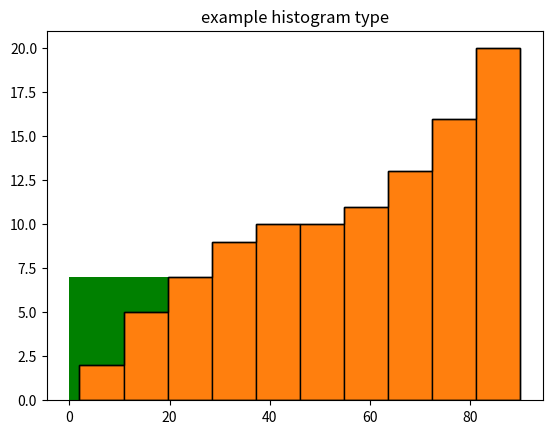

Recreate this plot in Python.
import numpy as np
import matplotlib.pyplot as plt

def example1():
    a = np.array([89, 34, 56, 87, 90, 23, 45, 12, 65, 78, 9, 34, 12, 11, 2 ,65, 78, 82, 28, 78])
    plt.hist(a, bins=5)
    plt.title("histogram example1")
    plt.show()

def example2():
    a = np.array([89, 34, 56, 87, 90, 23, 45, 12, 65, 78, 9, 34, 12, 11, 2 ,65, 78, 82, 28, 78])
    plt.hist(a, bins=[0,30,60,90], color='green')
    plt.title("histogram example2")
    plt.show()

def example3():
    a = np.array([89, 34, 56, 87, 90, 23, 45, 12, 65, 78, 9, 34, 12, 11, 2 ,65, 78, 82, 28, 78])
    plt.hist(a, bins=5, range=[30,80], color='yellow', edgecolor='black')
    plt.title("histogram example3")
    plt.show()

def exampleadditional():
    a = np.array([89, 34, 56, 87, 90, 23, 45, 12, 65, 78, 9, 34, 12, 11, 2 ,65, 78, 82, 28, 78])
    plt.hist(a, bins=10, edgecolor='black', cumulative=True)
    plt.title("example cumulative(True)")
    plt.show()

def exampledensity(): #probability of occurrence 
    a = np.array([89, 34, 56, 87, 90, 23, 45, 12, 65, 78, 9, 34, 12, 11, 2 ,65, 78, 82, 28, 78])
    plt.hist(a, bins=10, edgecolor='black', density=True)
    plt.title("example probability occurrence")
    plt.show()

def examplehistogramtype():
    a = np.array([89, 34, 56, 87, 90, 23, 45, 12, 65, 78, 9, 34, 12, 11, 2 ,65, 78, 82, 28, 78])
    plt.hist(a, bins=10, edgecolor='black', cumulative=True, histtype='step')
    plt.title("example histogram type")
    plt.show()

def main():
    print("example histogram2")
    example1()
    example2()
    example3()
    exampleadditional()
    exampledensity()
    examplehistogramtype()

if __name__=="__main__":
    main()